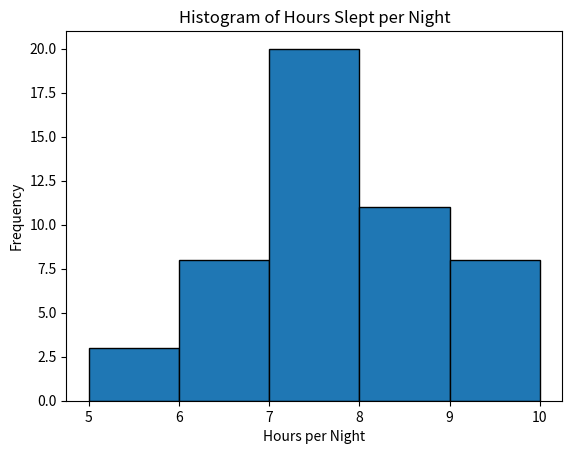

Recreate this plot in Python.
import numpy as np
import matplotlib.pyplot as plt

# %% Question One - frequency count
# Define the data
data = [5] * 3 + [6] * 8 + [7] * 20 + [8] * 11 + [9] * 6 + [10] * 2

assert len(data) == 50

# Calculate the mean
mean = np.mean(data)

# Calculate the standard deviation
std_dev = np.std(data, ddof=1)  # ddof=1 for sample standard deviation

# Calculate the median
median = np.median(data)

# Calculate the interquartile range
q75, q25 = np.percentile(data, [75 ,25])
interquartile_range = q75 - q25

# Print the results
print("Mean:", round(mean, 1))
print("Standard Deviation:", round(std_dev, 2))
print("Median:", int(median))
print("Interquartile Range:", int(interquartile_range))


# Create a histogram
plt.hist(data, bins=5, edgecolor='black')  # You can adjust the number of bins as needed
plt.title("Histogram of Hours Slept per Night")
plt.xlabel("Hours per Night")
plt.ylabel("Frequency")
plt.show()


# question 6 - which bar plot has the largest variance

rect_histogram = {4.2:16, 6:16, 8:16, 20:16}



# %% Question Two - binary data
# Define the data
data = [0] * 47 + [1] * 53

assert len(data) == 100

# Calculate the mean
mean = np.mean(data)

# Calculate the standard deviation
std_dev = np.std(data, ddof=1)  # ddof=1 for sample standard deviation

# Calculate the 90th percentile
percentile_90 = np.percentile(data, 90)

# Print the results
print("Mean:", round(mean, 2))
print("Standard Deviation:", std_dev,)
print("90th Percentile:", int(percentile_90))


# question 3
# Descriptive statistics and analyses were performed according to whether the variable was continuous or
# categorical. Depending on distribution of
#   continuous data, variables were expressed as mean values ± standard deviation (SD)
#   or median values with interquartile range (IQR),
# and compared using the Students t-test (normally
# distributed data) or Wilcoxon Rank Sum (non-normally distributed data).
# Categorical data were expressed as
# frequencies and percentages and compared using the χ2 test or Fisher exact test.
#
# age: continuous
# bmi: continuous
# smoking: Ordinal
# waist cm: continuous
# cd4: continuous
# art: continuous
# viral supression:continuous

cd4_median = 529.5
cd4_q3 = 686.5
cd4_q1 = 372.0